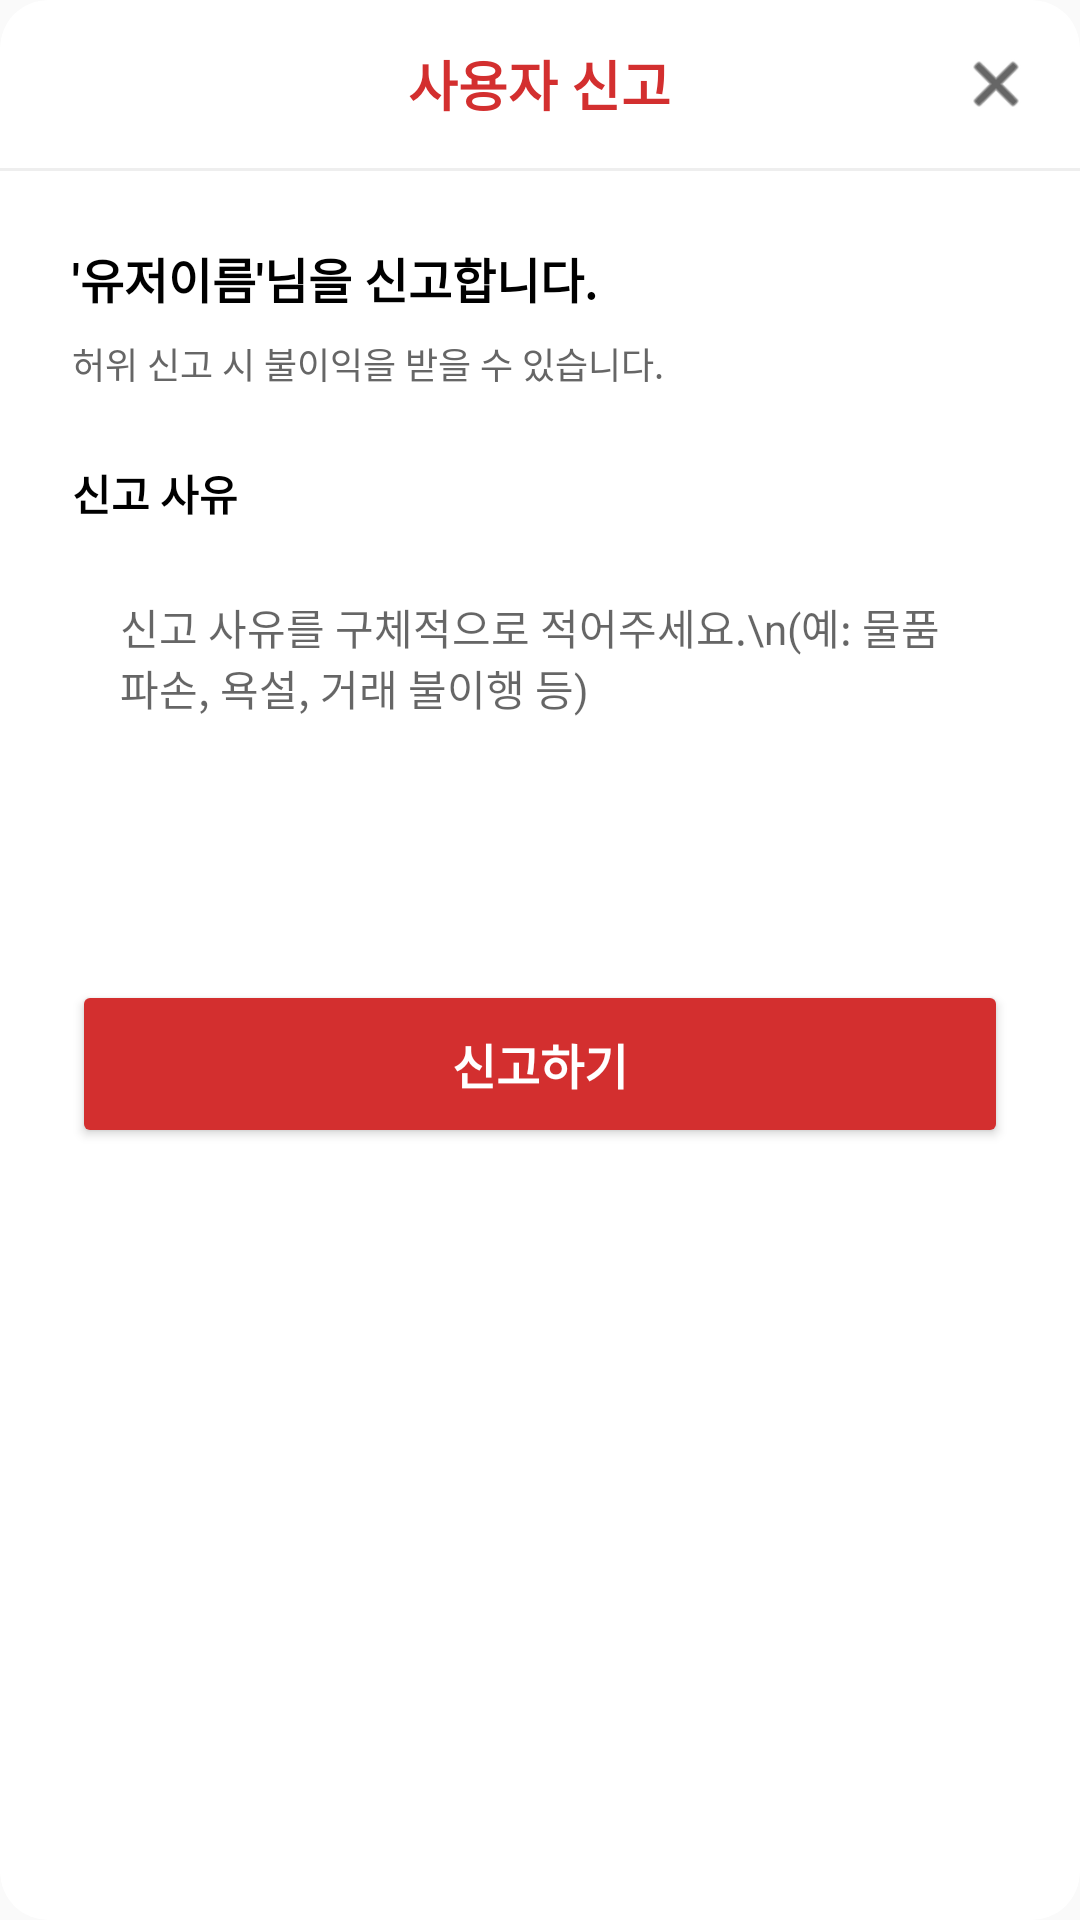

Layout XML and referenced resources for this Android screen:
<!-- AndroidManifest.xml: application theme Theme.Campuslinkandroid -->
<!-- res/layout/dialog_report.xml -->
<?xml version="1.0" encoding="utf-8"?>
<androidx.cardview.widget.CardView xmlns:android="http://schemas.android.com/apk/res/android"
    xmlns:app="http://schemas.android.com/apk/res-auto"
    android:layout_width="match_parent"
    android:layout_height="wrap_content"
    android:layout_margin="16dp"
    app:cardCornerRadius="16dp"
    app:cardElevation="0dp"
    app:cardBackgroundColor="@android:color/white">

    <LinearLayout
        android:layout_width="match_parent"
        android:layout_height="wrap_content"
        android:orientation="vertical">

        <RelativeLayout
            android:layout_width="match_parent"
            android:layout_height="56dp"
            android:paddingHorizontal="16dp">

            <TextView
                android:layout_width="wrap_content"
                android:layout_height="wrap_content"
                android:text="사용자 신고"
                android:textSize="18sp"
                android:textStyle="bold"
                android:textColor="#D32F2F"
                android:layout_centerInParent="true"/>
            <ImageView
                android:id="@+id/btnCloseReport"
                android:layout_width="24dp"
                android:layout_height="24dp"
                android:src="@android:drawable/ic_menu_close_clear_cancel"
                android:layout_alignParentEnd="true"
                android:layout_centerVertical="true"
                app:tint="#000000"/>
        </RelativeLayout>

        <View
            android:layout_width="match_parent"
            android:layout_height="1dp"
            android:background="#EEEEEE"/>

        <LinearLayout
            android:layout_width="match_parent"
            android:layout_height="wrap_content"
            android:orientation="vertical"
            android:padding="24dp">

            <TextView
                android:id="@+id/tvTargetUser"
                android:layout_width="wrap_content"
                android:layout_height="wrap_content"
                android:text="'유저이름'님을 신고합니다."
                android:textSize="16sp"
                android:textStyle="bold"
                android:textColor="#000000"
                android:layout_marginBottom="8dp"/>

            <TextView
                android:layout_width="wrap_content"
                android:layout_height="wrap_content"
                android:text="허위 신고 시 불이익을 받을 수 있습니다."
                android:textSize="12sp"
                android:textColor="#666666"
                android:layout_marginBottom="24dp"/>

            <TextView
                android:layout_width="wrap_content"
                android:layout_height="wrap_content"
                android:text="신고 사유"
                android:textSize="14sp"
                android:textStyle="bold"
                android:textColor="#000000"
                android:layout_marginBottom="8dp"/>

            <EditText
                android:id="@+id/editReportReason"
                android:layout_width="match_parent"
                android:layout_height="120dp"
                android:background="@drawable/bg_edittext_rounded"
                android:hint="신고 사유를 구체적으로 적어주세요.\n(예: 물품 파손, 욕설, 거래 불이행 등)"
                android:gravity="top|start"
                android:padding="16dp"
                android:textSize="14sp"
                android:inputType="textMultiLine"
                android:maxLength="1000"
                android:layout_marginBottom="24dp"/>

            <Button
                android:id="@+id/btnSubmitReport"
                android:layout_width="match_parent"
                android:layout_height="56dp"
                android:text="신고하기"
                android:textSize="16sp"
                android:textStyle="bold"
                android:textColor="#FFFFFF"
                android:backgroundTint="#D32F2F"
                app:cornerRadius="8dp"/>
        </LinearLayout>
    </LinearLayout>
</androidx.cardview.widget.CardView>
<!-- resources referenced by this layout -->
<resources>
  <style name="Theme.Campuslinkandroid" parent="Theme.AppCompat.DayNight.NoActionBar">
          <item name="android:statusBarColor">@android:color/transparent</item>
      </style>
</resources>
